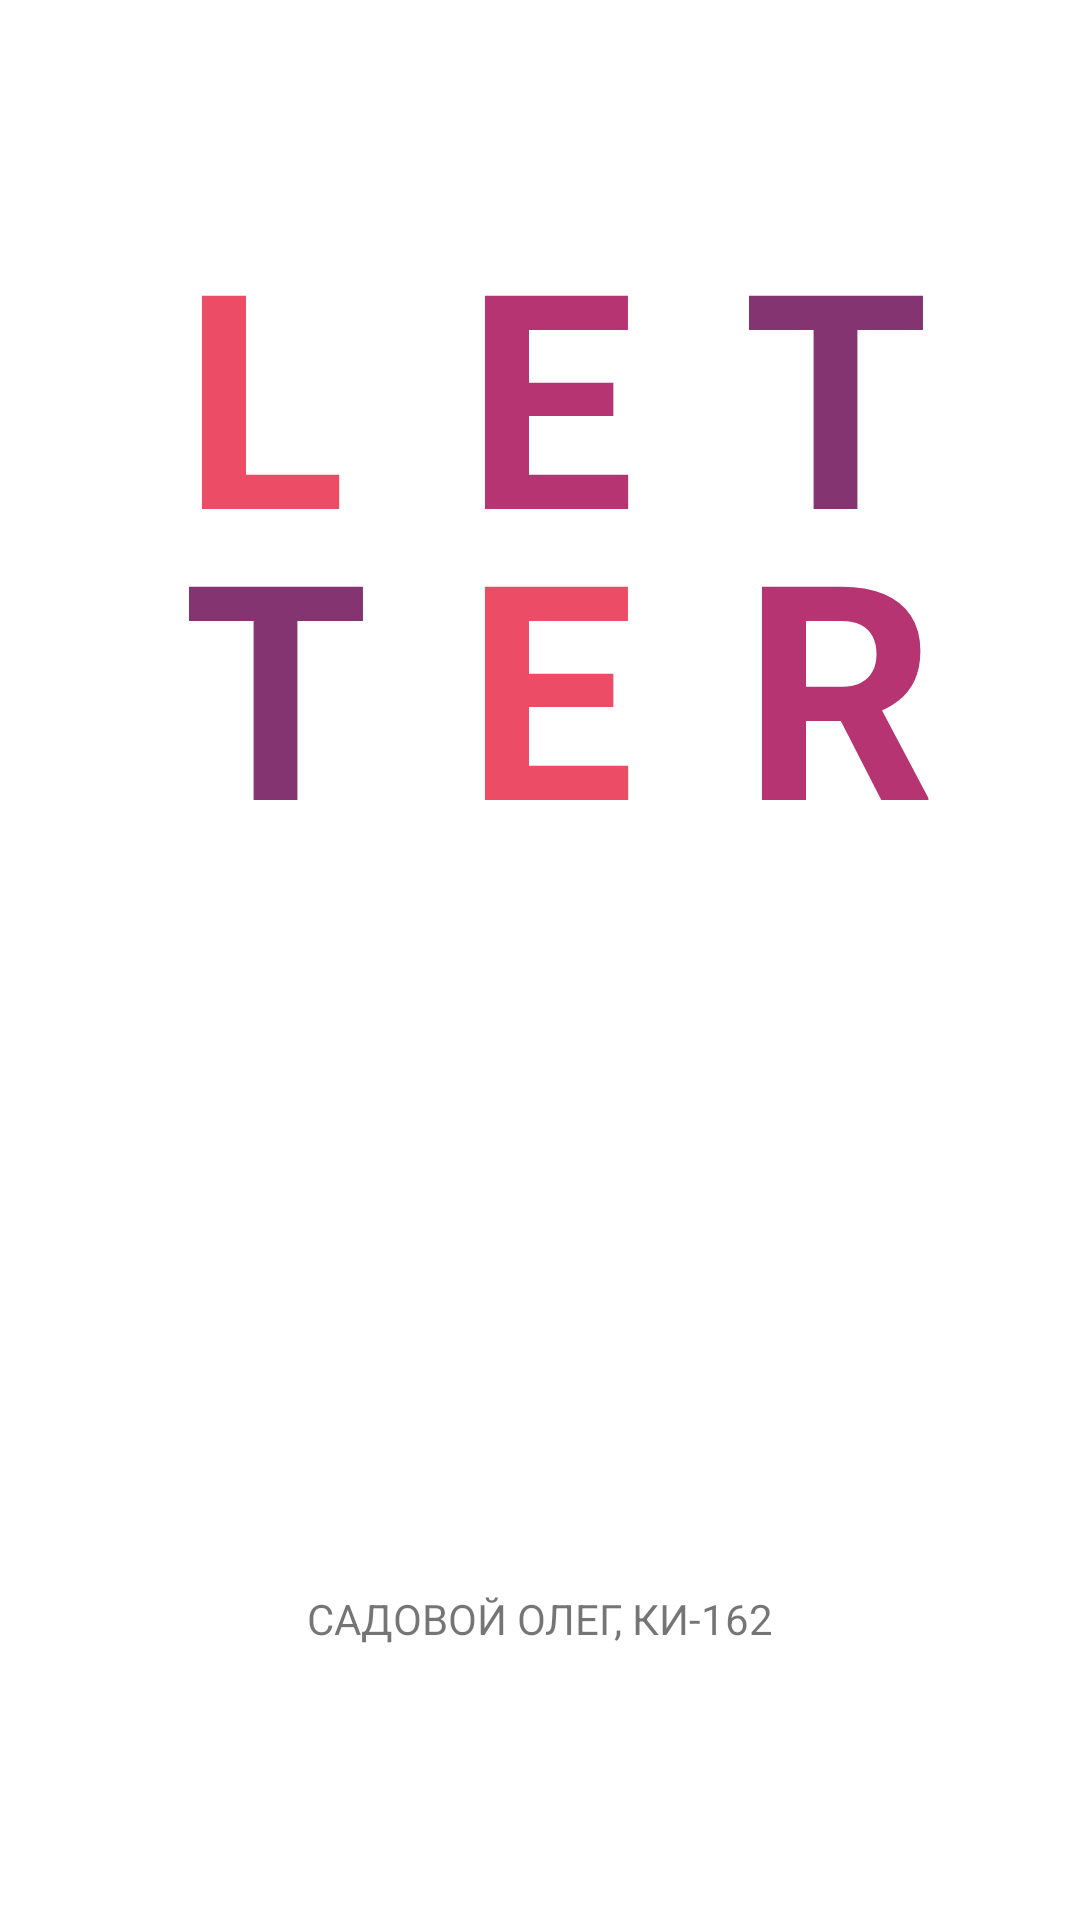

Produce the Android XML layout that renders to this screen, including the resource entries it uses.
<!-- AndroidManifest.xml: application theme AppTheme -->
<!-- res/layout/activity_main.xml -->
<?xml version="1.0" encoding="utf-8"?>
<androidx.constraintlayout.widget.ConstraintLayout xmlns:android="http://schemas.android.com/apk/res/android"
    xmlns:app="http://schemas.android.com/apk/res-auto"
    xmlns:tools="http://schemas.android.com/tools"
    android:layout_width="match_parent"
    android:layout_height="match_parent"
    android:background="#FFFFFF"
    tools:context=".MainActivity">

    <Button
        android:id="@+id/button"
        android:layout_width="275dp"
        android:layout_height="53dp"
        android:layout_marginStart="72dp"
        android:layout_marginTop="204dp"
        android:layout_marginEnd="72dp"
        android:layout_marginBottom="203dp"
        android:background="#EE5A24"
        android:onClick="onClickStartGame"
        android:text="Начать игру"
        android:textColor="#FFFFFF"
        app:layout_constraintBottom_toTopOf="@+id/textView"
        app:layout_constraintEnd_toEndOf="parent"
        app:layout_constraintStart_toStartOf="parent"
        app:layout_constraintTop_toTopOf="@+id/textView7" />

    <Button
        android:id="@+id/button2"
        android:layout_width="275dp"
        android:layout_height="53dp"
        android:layout_marginStart="68dp"
        android:layout_marginTop="146dp"
        android:layout_marginEnd="68dp"
        android:layout_marginBottom="145dp"
        android:background="#FF9800"
        android:onClick="onClickSetting"
        android:text="Настройки"
        android:textColor="#FFFFFF"
        app:layout_constraintBottom_toBottomOf="@+id/textView"
        app:layout_constraintEnd_toEndOf="parent"
        app:layout_constraintStart_toStartOf="parent"
        app:layout_constraintTop_toBottomOf="@+id/textView7" />

    <TextView
        android:id="@+id/textView"
        android:layout_width="wrap_content"
        android:layout_height="wrap_content"
        android:layout_marginBottom="91dp"
        android:text="САДОВОЙ ОЛЕГ, КИ-162"
        app:layout_constraintBottom_toBottomOf="parent"
        app:layout_constraintEnd_toEndOf="parent"
        app:layout_constraintStart_toStartOf="parent" />

    <TextView
        android:id="@+id/textView2"
        android:layout_width="wrap_content"
        android:layout_height="wrap_content"
        android:layout_marginStart="25dp"
        android:layout_marginEnd="4dp"
        android:text="L"
        android:textColor="#ED4C67"
        android:textSize="100sp"
        android:textStyle="bold"
        app:layout_constraintBaseline_toBaselineOf="@+id/textView4"
        app:layout_constraintEnd_toStartOf="@+id/textView4"
        app:layout_constraintStart_toStartOf="parent" />

    <TextView
        android:id="@+id/textView7"
        android:layout_width="wrap_content"
        android:layout_height="wrap_content"
        android:layout_marginEnd="12dp"
        android:text="R"
        android:textColor="#B53471"
        android:textSize="100sp"
        android:textStyle="bold"
        app:layout_constraintBaseline_toBaselineOf="@+id/textView6"
        app:layout_constraintEnd_toEndOf="parent"
        app:layout_constraintStart_toEndOf="@+id/textView4" />

    <TextView
        android:id="@+id/textView3"
        android:layout_width="wrap_content"
        android:layout_height="wrap_content"
        android:text="T"
        android:textColor="#833471"
        android:textSize="100sp"
        android:textStyle="bold"
        app:layout_constraintBaseline_toBaselineOf="@+id/textView4"
        app:layout_constraintStart_toStartOf="@+id/textView7" />

    <TextView
        android:id="@+id/textView5"
        android:layout_width="wrap_content"
        android:layout_height="wrap_content"
        android:text="T"
        android:textColor="#833471"
        android:textSize="100sp"
        android:textStyle="bold"
        app:layout_constraintBaseline_toBaselineOf="@+id/textView6"
        app:layout_constraintStart_toStartOf="@+id/textView2" />

    <TextView
        android:id="@+id/textView4"
        android:layout_width="wrap_content"
        android:layout_height="wrap_content"
        android:layout_marginTop="64dp"
        android:text="E"
        android:textColor="#B53471"
        android:textSize="100sp"
        android:textStyle="bold"
        app:layout_constraintEnd_toStartOf="@+id/textView7"
        app:layout_constraintStart_toEndOf="@+id/textView2"
        app:layout_constraintTop_toTopOf="parent" />

    <TextView
        android:id="@+id/textView6"
        android:layout_width="wrap_content"
        android:layout_height="wrap_content"
        android:layout_marginTop="97dp"
        android:text="E"
        android:textColor="#ED4C67"
        android:textSize="100sp"
        android:textStyle="bold"
        app:layout_constraintStart_toStartOf="@+id/textView4"
        app:layout_constraintTop_toTopOf="@+id/textView4" />

</androidx.constraintlayout.widget.ConstraintLayout>
<!-- resources referenced by this layout -->
<resources>
  <style name="AppTheme" parent="Theme.AppCompat.Light.DarkActionBar">
          
          <item name="colorPrimary">@color/colorPrimary</item>
          <item name="colorPrimaryDark">#E91E63</item>
          <item name="colorAccent">@color/colorAccent</item>
      </style>
  <!-- not gathered from this repository: default colours our renderer supplied (Android Studio template values) -->
  <color name="colorPrimary">#FF6200EE</color>
  <color name="colorAccent">#FF03DAC5</color>
</resources>
